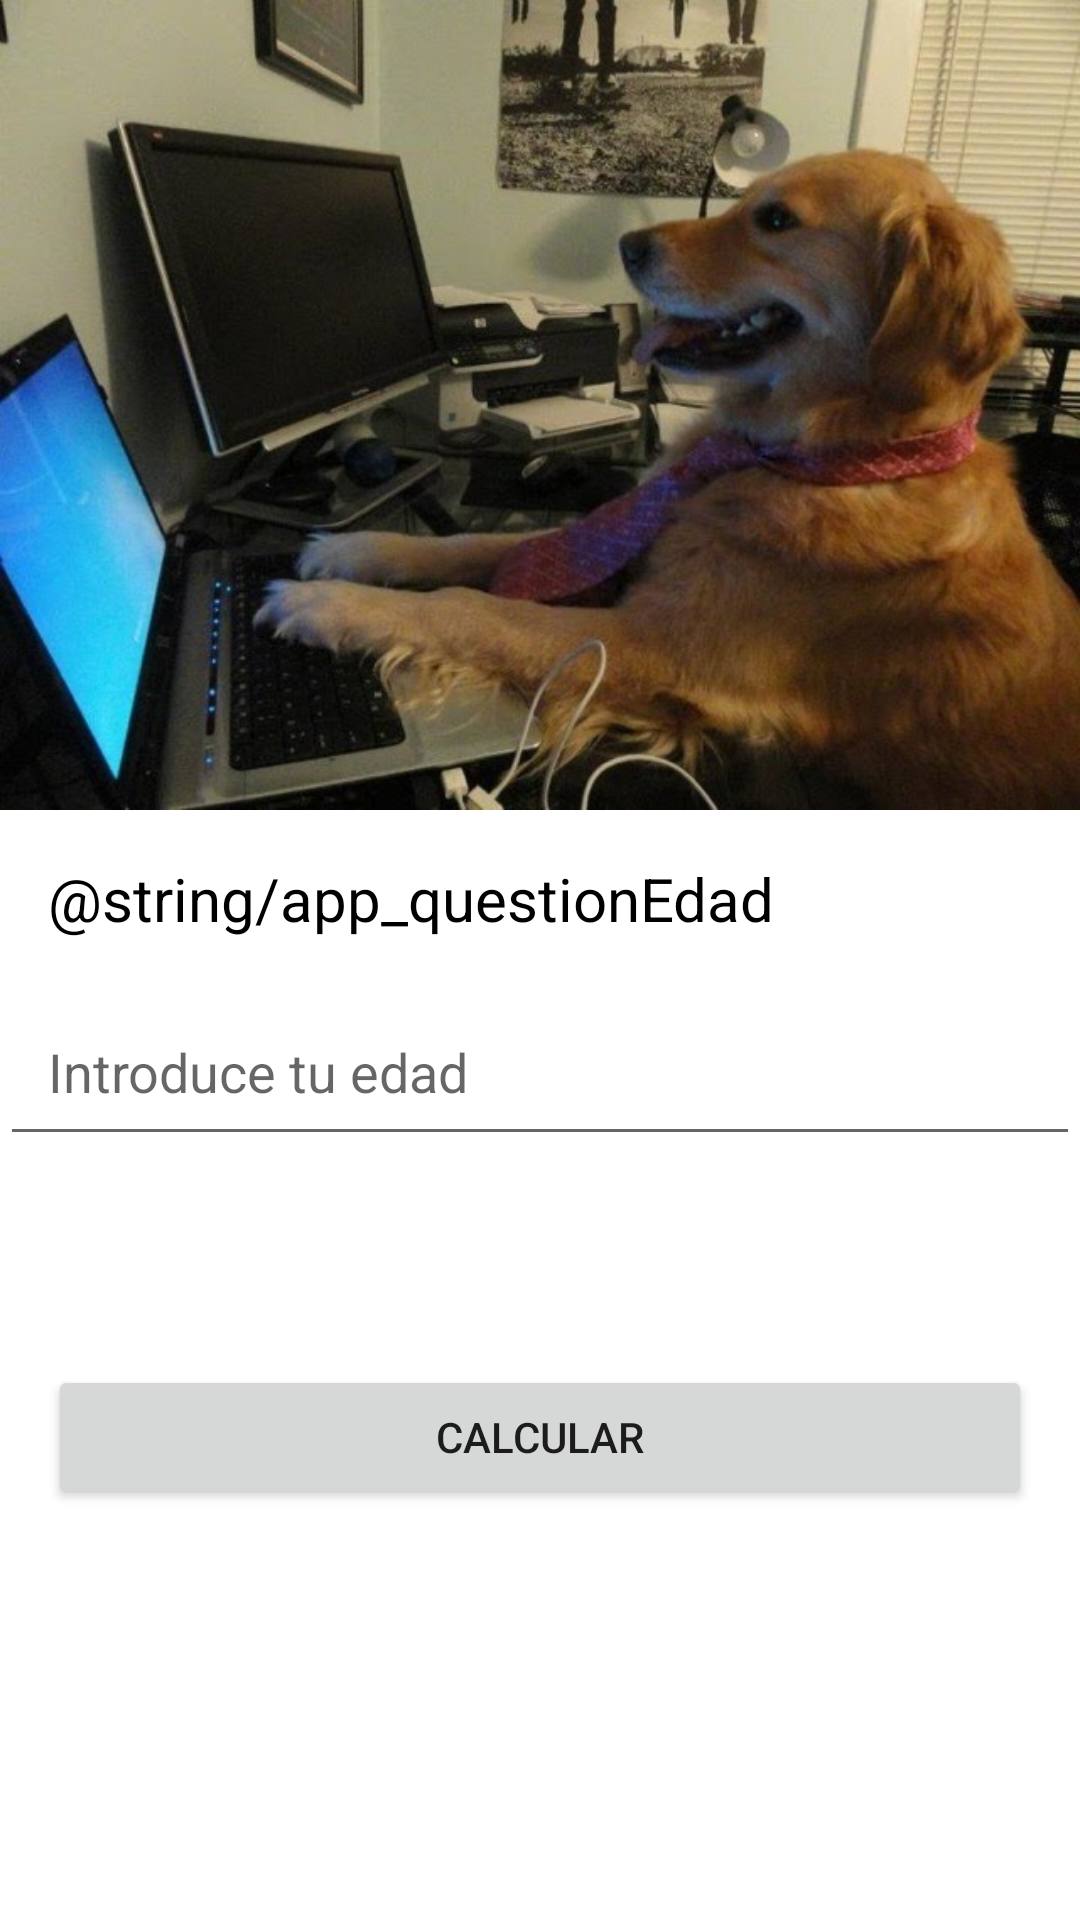

Android layout source for this screen:
<!-- AndroidManifest.xml: application theme Theme.6DashBoard -->
<!-- res/layout/activity_edad.xml -->
<?xml version="1.0" encoding="utf-8"?>
<LinearLayout xmlns:android="http://schemas.android.com/apk/res/android"
    xmlns:app="http://schemas.android.com/apk/res-auto"
    xmlns:tools="http://schemas.android.com/tools"
    android:layout_width="match_parent"
    android:layout_height="match_parent"
    android:orientation="vertical"
    tools:context=".activities.Edad_activity">

    <ImageView
        android:layout_width="match_parent"
        android:layout_height="wrap_content"
        android:src="@drawable/dog_meme"
        android:adjustViewBounds="true"/>

    <TextView
        android:layout_width="match_parent"
        android:layout_height="wrap_content"
        android:text="@string/app_questionEdad"
        android:textColor="@color/black"
        android:textSize="20dp"
        android:padding="16dp"/>

    <EditText
        android:id="@+id/edad_et"
        android:layout_width="match_parent"
        android:layout_height="wrap_content"
        android:hint="@string/app_hint"
        android:inputType="number"
        android:padding="16dp"
        />

    <TextView
        android:id="@+id/resultado_tv"
        android:layout_width="match_parent"
        android:layout_height="wrap_content"
        android:textColor="@color/black"
        android:textSize="16sp"
        android:padding="16dp"
        android:gravity="center_horizontal"/>

    <Button
        android:id="@+id/calcular_btn"
        android:layout_width="match_parent"
        android:layout_height="wrap_content"
        android:layout_margin="16dp"
        android:text="@string/app_btnCalculate"/>
</LinearLayout>
<!-- resources referenced by this layout -->
<resources>
  <color name="black">#FF000000</color>
  <!-- drawable dog_meme: jpeg bitmap (drawable-v24, 68581 bytes) -->
  <string name="app_btnCalculate">Calcular</string>
  <string name="app_hint">Introduce tu edad</string>
  <string name="app_questionEdad">How old are you?</string>
  <style name="Theme.6DashBoard" parent="Theme.MaterialComponents.DayNight.DarkActionBar">
          
          <item name="colorPrimary">@color/purple_500</item>
          <item name="colorPrimaryVariant">@color/purple_700</item>
          <item name="colorOnPrimary">@color/white</item>
          
          <item name="colorSecondary">@color/teal_200</item>
          <item name="colorSecondaryVariant">@color/teal_700</item>
          <item name="colorOnSecondary">@color/black</item>
          
          <item name="android:statusBarColor" tools:targetApi="l">?attr/colorPrimaryVariant</item>
          
      </style>
  <color name="purple_500">#FF6200EE</color>
  <color name="purple_700">#FF3700B3</color>
  <color name="white">#FFFFFFFF</color>
  <color name="teal_200">#FF03DAC5</color>
  <color name="teal_700">#FF018786</color>
</resources>
